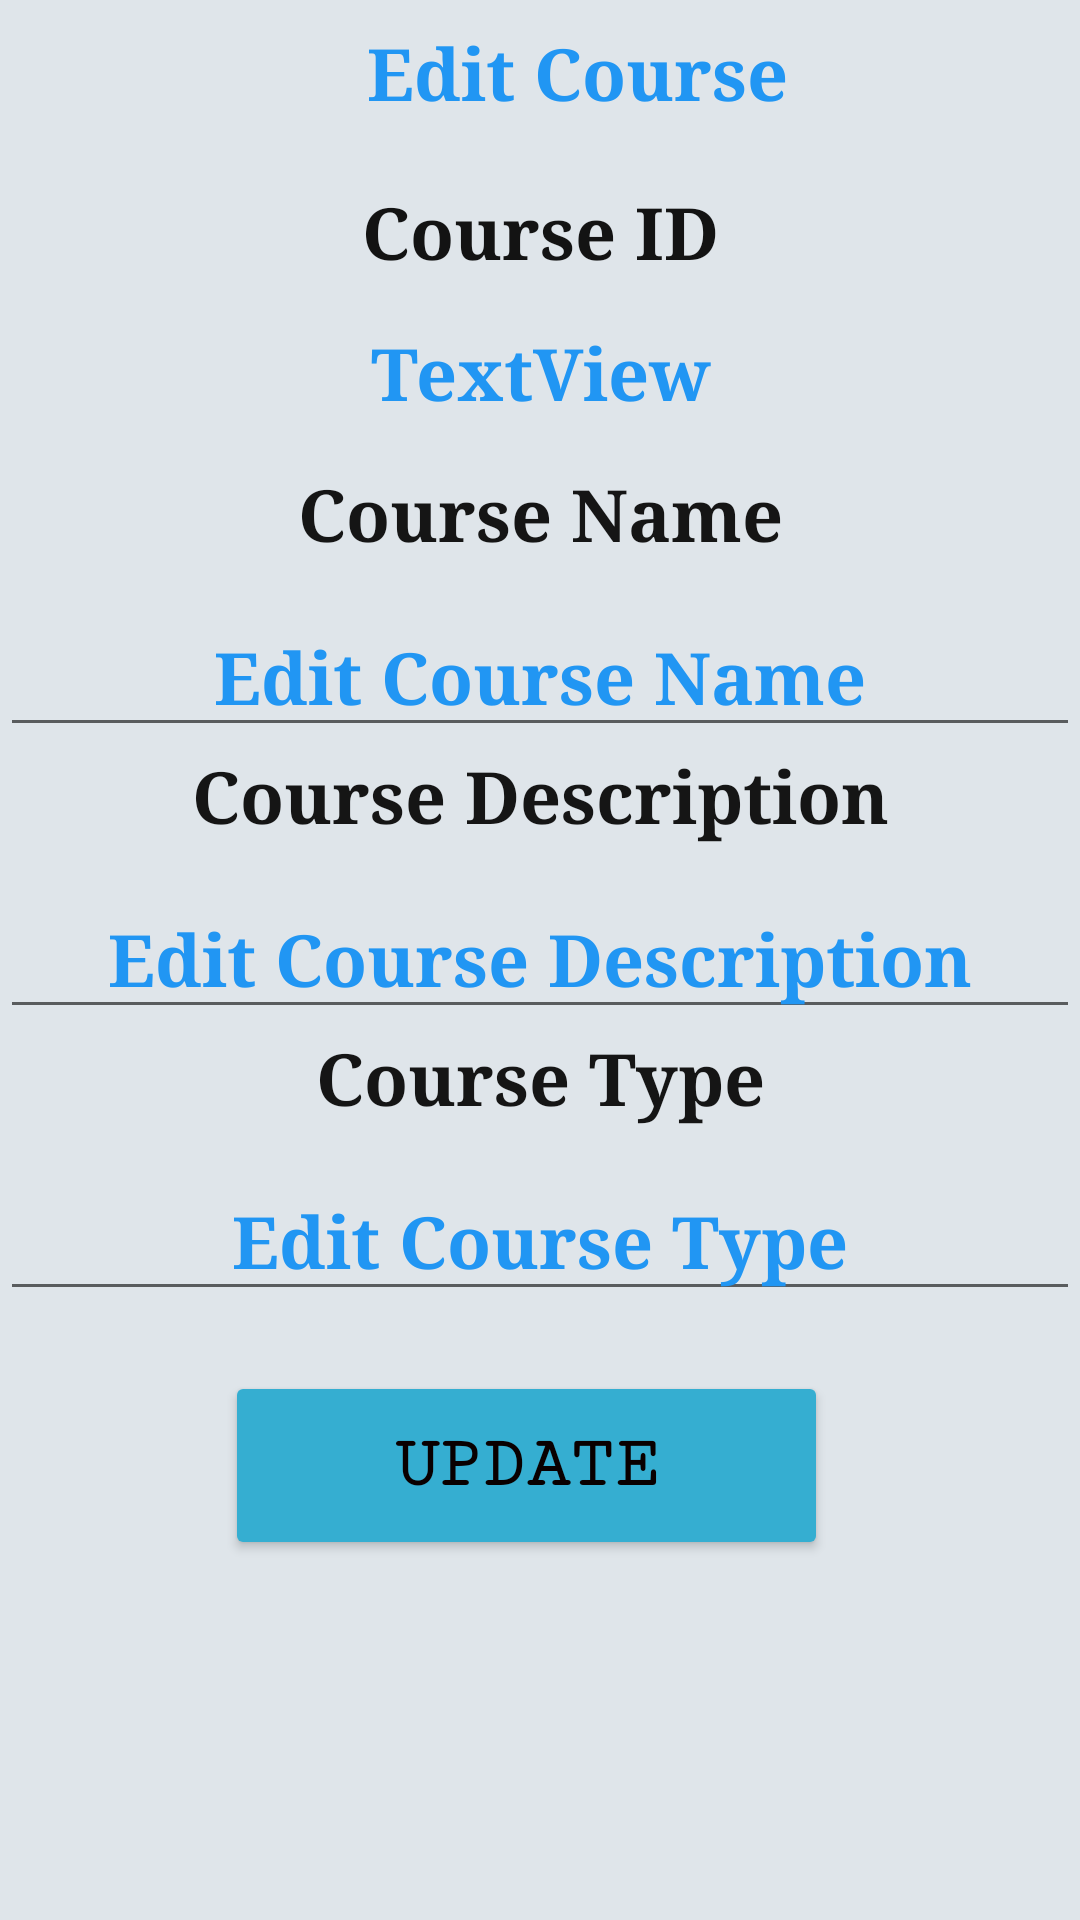

Layout XML and referenced resources for this Android screen:
<!-- AndroidManifest.xml: application theme Theme.AppCompat.DayNight.NoActionBar -->
<!-- res/layout/activity_edit_course.xml -->
<?xml version="1.0" encoding="utf-8"?>
<androidx.constraintlayout.widget.ConstraintLayout xmlns:android="http://schemas.android.com/apk/res/android"
    xmlns:app="http://schemas.android.com/apk/res-auto"
    xmlns:tools="http://schemas.android.com/tools"
    android:layout_width="match_parent"
    android:layout_height="match_parent"
    android:background="#DFE5EA"
    tools:context=".EditCourseActivity">


    <TextView
        android:id="@+id/textView5"
        android:layout_width="265dp"
        android:layout_height="53dp"
        android:layout_marginStart="60dp"
        android:layout_marginTop="8dp"
        android:fontFamily="serif"
        android:text="Edit Course"
        android:textAlignment="center"
        android:textColor="#2196F3"
        android:textSize="24sp"
        android:textStyle="bold"
        app:layout_constraintStart_toStartOf="parent"
        app:layout_constraintTop_toTopOf="parent" />

    <TextView
        android:id="@+id/textView4"
        android:layout_width="match_parent"
        android:layout_height="47dp"
        android:layout_marginTop="0dp"
        android:fontFamily="serif"
        android:text="Course ID"
        android:textAlignment="center"
        android:textColor="#131313"
        android:textSize="24sp"
        android:textStyle="bold"
        app:layout_constraintEnd_toEndOf="parent"
        app:layout_constraintHorizontal_bias="0.0"
        app:layout_constraintStart_toStartOf="parent"
        app:layout_constraintTop_toBottomOf="@+id/textView5" />

    <TextView
        android:id="@+id/view_course_ID"
        android:layout_width="match_parent"
        android:layout_height="47dp"
        android:layout_marginTop="0dp"
        android:fontFamily="serif"
        android:text="TextView"
        android:textAlignment="center"
        android:textColor="#2196F3"
        android:textSize="24sp"
        android:textStyle="bold"
        app:layout_constraintEnd_toEndOf="parent"
        app:layout_constraintHorizontal_bias="0.0"
        app:layout_constraintStart_toStartOf="parent"
        app:layout_constraintTop_toBottomOf="@+id/textView4" />

    <TextView
        android:id="@+id/textView8"
        android:layout_width="match_parent"
        android:layout_height="47dp"
        android:layout_marginTop="0dp"
        android:fontFamily="serif"
        android:text="Course Name"
        android:textAlignment="center"
        android:textColor="#151515"
        android:textSize="24sp"
        android:textStyle="bold"
        app:layout_constraintEnd_toEndOf="parent"
        app:layout_constraintHorizontal_bias="0.0"
        app:layout_constraintStart_toStartOf="parent"
        app:layout_constraintTop_toBottomOf="@+id/view_course_ID" />

    <EditText
        android:id="@+id/edit_course_name"
        android:layout_width="match_parent"
        android:layout_marginTop="0dp"
        android:layout_height="47dp"
        android:ems="10"
        android:fontFamily="serif"
        android:inputType="textPersonName"
        android:text="Edit Course Name"
        android:textAlignment="center"
        android:textColor="#2196F3"
        android:textSize="24sp"
        android:textStyle="bold"
        app:layout_constraintStart_toStartOf="parent"
        app:layout_constraintTop_toBottomOf="@+id/textView8" />

    <TextView
        android:id="@+id/textView9"
        android:layout_width="match_parent"
        android:layout_height="47dp"
        android:layout_marginTop="0dp"
        android:fontFamily="serif"
        android:text="Course Description"
        android:textAlignment="center"
        android:textColor="#151515"
        android:textSize="24sp"
        android:textStyle="bold"
        app:layout_constraintEnd_toEndOf="parent"
        app:layout_constraintHorizontal_bias="0.0"
        app:layout_constraintStart_toStartOf="parent"
        app:layout_constraintTop_toBottomOf="@+id/edit_course_name" />

    <EditText
        android:id="@+id/edit_course_description"
        android:layout_width="match_parent"
        android:layout_height="47dp"
        android:layout_marginTop="0dp"
        android:ems="10"
        android:fontFamily="serif"
        android:inputType="textPersonName"
        android:text="Edit Course Description"
        android:textAlignment="center"
        android:textColor="#2196F3"
        android:textSize="24sp"
        android:textStyle="bold"
        app:layout_constraintEnd_toEndOf="parent"
        app:layout_constraintHorizontal_bias="0.0"
        app:layout_constraintStart_toStartOf="parent"
        app:layout_constraintTop_toBottomOf="@+id/textView9" />

    <TextView
        android:id="@+id/textView10"
        android:layout_width="match_parent"
        android:layout_height="47dp"
        android:fontFamily="serif"
        android:layout_marginTop="0dp"
        android:text="Course Type"
        android:textAlignment="center"
        android:textColor="#151515"
        android:textSize="24sp"
        android:textStyle="bold"
        app:layout_constraintEnd_toEndOf="parent"
        app:layout_constraintHorizontal_bias="0.0"
        app:layout_constraintStart_toStartOf="parent"
        app:layout_constraintTop_toBottomOf="@+id/edit_course_description" />

    <EditText
        android:id="@+id/edit_course_type"
        android:layout_width="match_parent"
        android:layout_height="47dp"
        android:ems="10"
        android:fontFamily="serif"
        android:inputType="text"
        android:text="Edit Course Type"
        android:textAlignment="center"
        android:layout_marginTop="0dp"
        android:textColor="#2196F3"
        android:textSize="24sp"
        android:textStyle="bold"
        app:layout_constraintEnd_toEndOf="parent"
        app:layout_constraintHorizontal_bias="0.0"
        app:layout_constraintStart_toStartOf="parent"
        app:layout_constraintTop_toBottomOf="@+id/textView10" />


    <Button
        android:id="@+id/update_course_btn"
        android:layout_width="201dp"
        android:layout_height="63dp"
        android:layout_marginTop="20dp"
        android:layout_marginEnd="84dp"
        android:backgroundTint="#35AED1"
        android:fontFamily="serif-monospace"
        android:text="Update"
        android:textColor="#090000"
        android:textSize="24sp"
        android:textStyle="bold"
        app:layout_constraintEnd_toEndOf="parent"
        app:layout_constraintTop_toBottomOf="@+id/edit_course_type" />


</androidx.constraintlayout.widget.ConstraintLayout>
<!-- resources referenced by this layout -->
<resources>

</resources>
